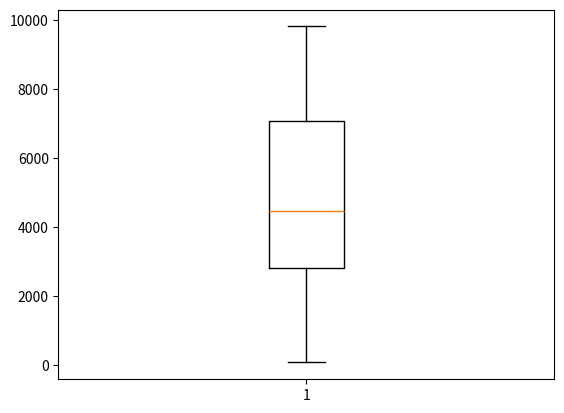

The matplotlib source for this figure:
import matplotlib.pyplot as plt
import random

arr = [random.randint(0, 10000) for number in range(50)]
plt.boxplot(arr)
plt.show()